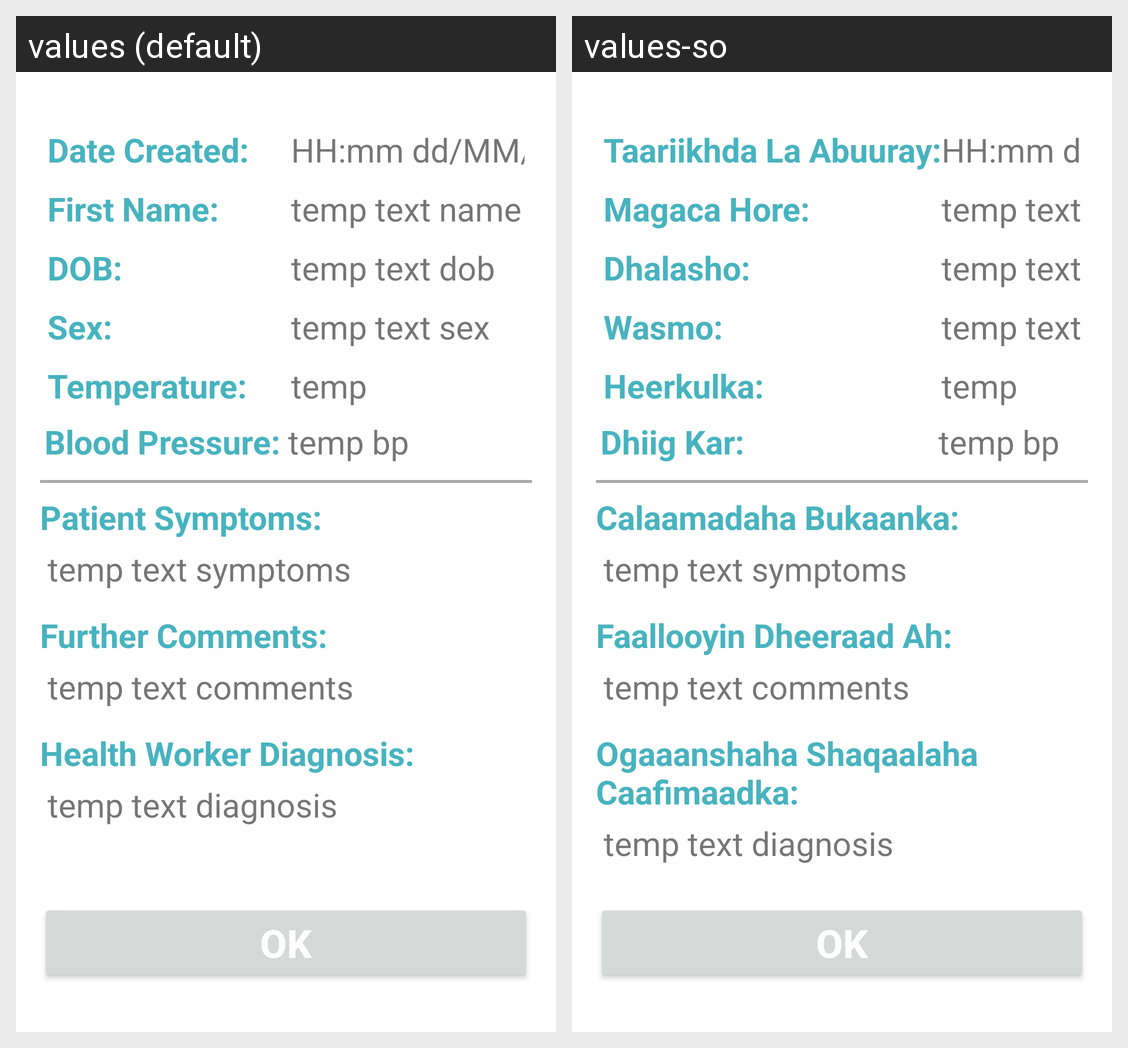

Here is an Android app screen in its default locale and in the app's own translations. Write out the translated-string differences for the strings that appear on this screen.
Android screen res/layout/activity_patient_entry.xml rendered under 2 locales, left to right: values (default), values-so. Device: Nexus 5 (rendered at 1080×1920; each locale shown at half size, 540×960, under a caption strip naming it); theme Theme.DiseaseOutbreakMonitor.
Strings drawn on this screen, with the default value and each locale's value (text and hints the layout hard-codes, and strings that could not be matched under every locale, appear in the picture but are not listed):

date_created_prefix
  values: Date Created:
  values-so: Taariikhda La Abuuray:

temp_date
  values: HH:mm dd/MM/yyyy
  values-so: HH:mm dd/MM/yyyy

text_first_name
  values: First Name:
  values-so: Magaca Hore:

temp_text_name
  values: temp text name
  values-so: temp text name

text_dob
  values: DOB:
  values-so: Dhalasho:

temp_text_dob
  values: temp text dob
  values-so: temp text dob

text_sex
  values: Sex:
  values-so: Wasmo:

temp_text_sex
  values: temp text sex
  values-so: temp text sex

summary_text_temperature
  values: Temperature:
  values-so: Heerkulka:

temp_text_temperature
  values: temp
  values-so: temp

summary_text_blood_pressure
  values: Blood Pressure:
  values-so: Dhiig Kar:

temp_text_bp
  values: temp bp
  values-so: temp bp

text_patient_symptoms
  values: Patient Symptoms:
  values-so: Calaamadaha Bukaanka:

temp_text_symptoms
  values: temp text symptoms
  values-so: temp text symptoms

text_comment
  values: Further Comments:
  values-so: Faallooyin Dheeraad Ah:

temp_text_comment
  values: temp text comments
  values-so: temp text comments

text_diagnosis
  values: Health Worker Diagnosis:
  values-so: Ogaaanshaha Shaqaalaha Caafimaadka:

temp_text_diagnosis
  values: temp text diagnosis
  values-so: temp text diagnosis

button_popup
  values: OK
  values-so: OK
